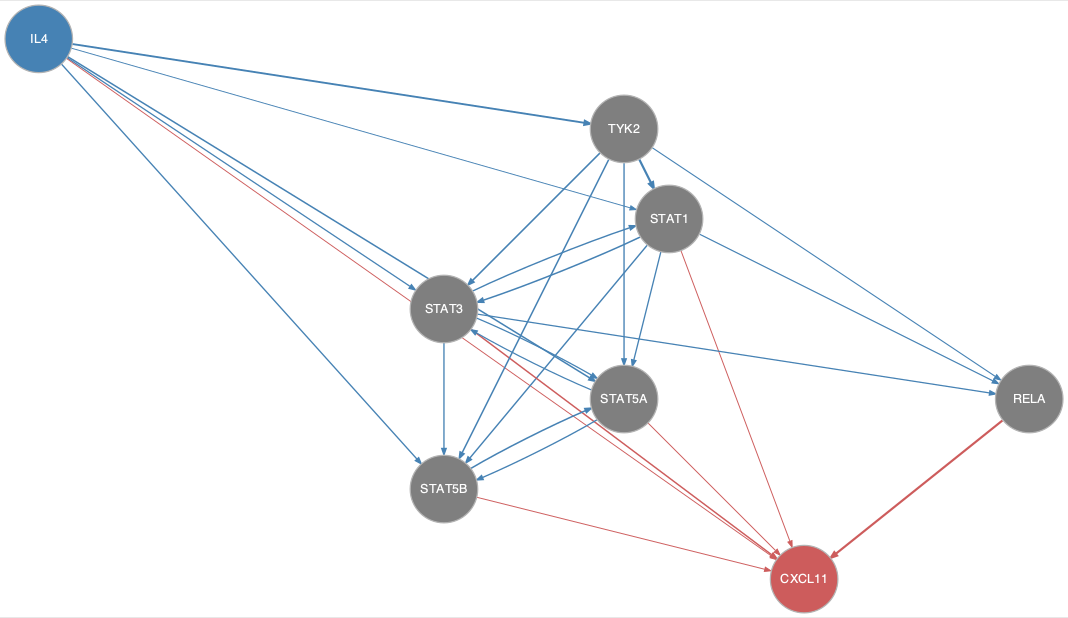

The data file committed next to this chart (first rows):
from	to
IL4	STAT1
IL4	STAT3
IL4	STAT5A
IL4	STAT5B
IL4	TYK2
STAT1	RELA
STAT1	STAT3
STAT1	STAT5A
STAT1	STAT5B
STAT3	RELA
STAT3	STAT1
STAT3	STAT5A
STAT3	STAT5B
STAT5A	STAT3
STAT5A	STAT5B
STAT5B	STAT5A
TYK2	RELA
TYK2	STAT1
TYK2	STAT3
TYK2	STAT5A
TYK2	STAT5B
IL4	CXCL11
RELA	CXCL11
STAT1	CXCL11
STAT3	CXCL11
STAT5A	CXCL11
STAT5B	CXCL11
